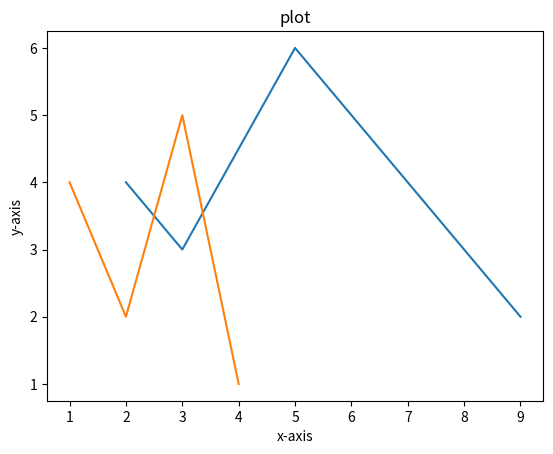

The script that saved this image:
import matplotlib.pyplot as plt
import numpy as np

x1 = np.array([2,3,5,9])
y1 = np.array([4,3,6,2])
x2 = np.array([1,2,3,4])
y2 = np.array([4,2,5,1])

plt.plot(x1, y1)
plt.plot(x2, y2)
plt.title('plot')
plt.xlabel('x-axis')
plt.ylabel('y-axis')
plt.show()
